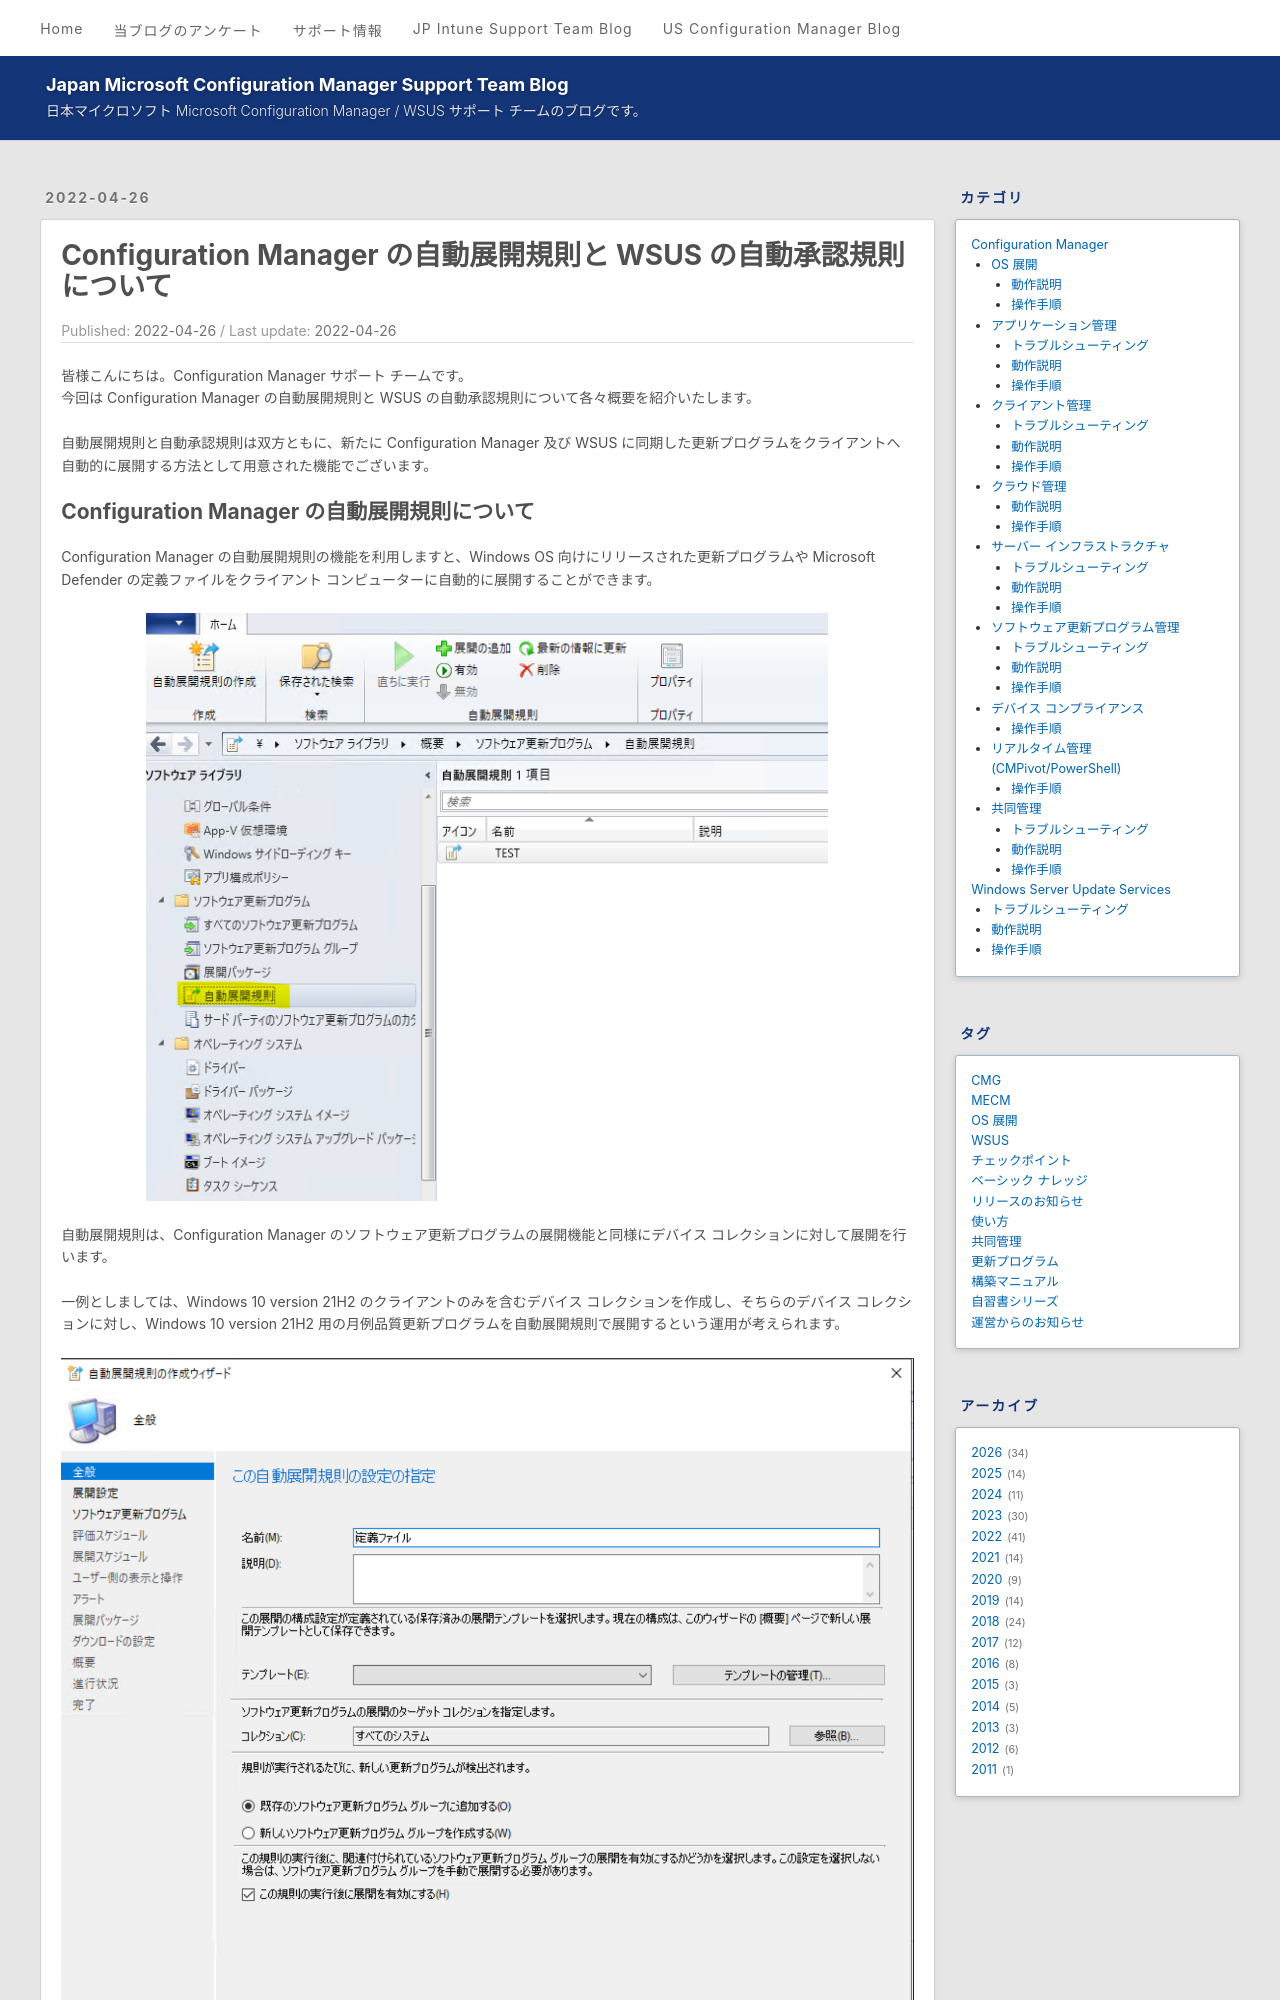

repository: jpmem/blog · page: mecm/20220426_01/index.html · generator: jekyll

---
title: Configuration Manager の自動展開規則と WSUS の自動承認規則について
date: 2022-04-26
categories:
  - [Configuration Manager, ソフトウェア更新プログラム管理, 操作手順]
tags:
  - MECM
---

# Configuration Manager の自動展開規則と WSUS の自動承認規則について

皆様こんにちは。Configuration Manager サポート チームです。
今回は Configuration Manager の自動展開規則と WSUS の自動承認規則について各々概要を紹介いたします。  

自動展開規則と自動承認規則は双方ともに、新たに Configuration Manager 及び WSUS に同期した更新プログラムをクライアントへ自動的に展開する方法として用意された機能でございます。
